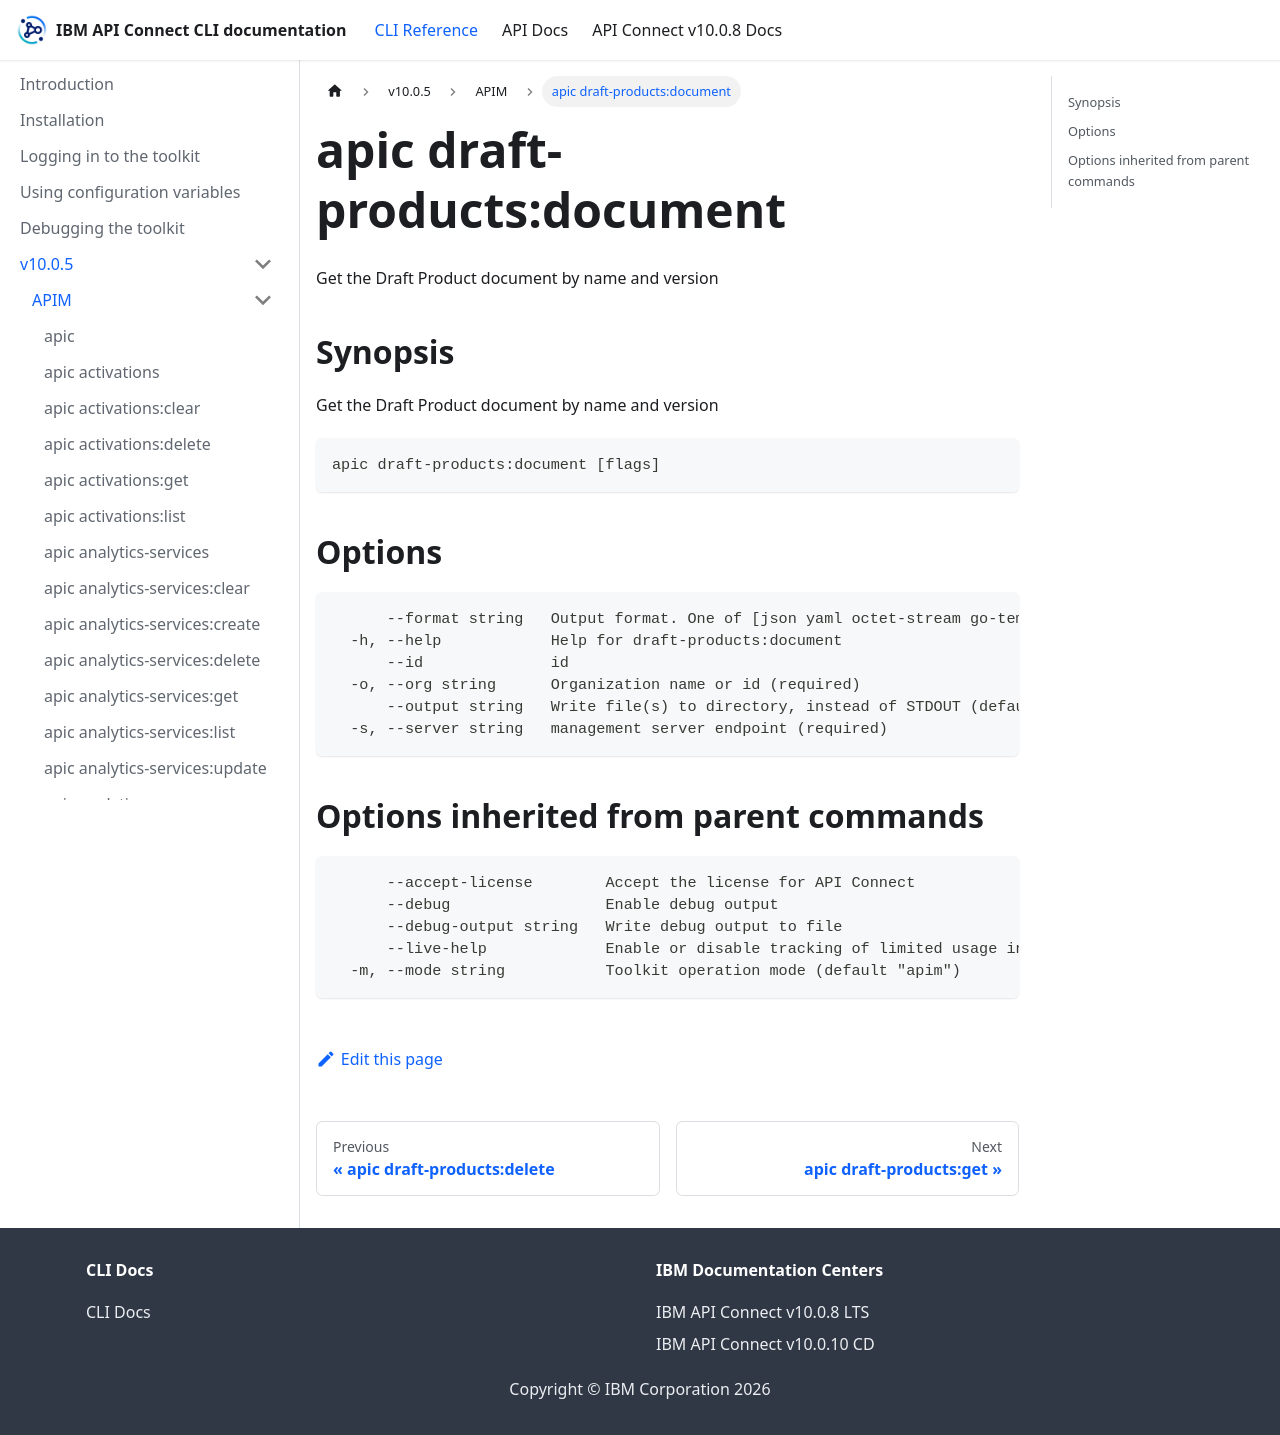

repository: ibm-apiconnect/clidocs · page: docs/v1005/apim/apic_draft-products_document.html · generator: docusaurus

# apic draft-products:document

Get the Draft Product document by name and version

## Synopsis

Get the Draft Product document by name and version

```
apic draft-products:document [flags]
```

## Options

```
      --format string   Output format. One of [json yaml octet-stream go-template=... go-template-file=...], defaults to yaml.
  -h, --help            Help for draft-products:document
      --id              id
  -o, --org string      Organization name or id (required)
      --output string   Write file(s) to directory, instead of STDOUT (default "-")
  -s, --server string   management server endpoint (required)
```

## Options inherited from parent commands

```
      --accept-license        Accept the license for API Connect
      --debug                 Enable debug output
      --debug-output string   Write debug output to file
      --live-help             Enable or disable tracking of limited usage information
  -m, --mode string           Toolkit operation mode (default "apim")
```
